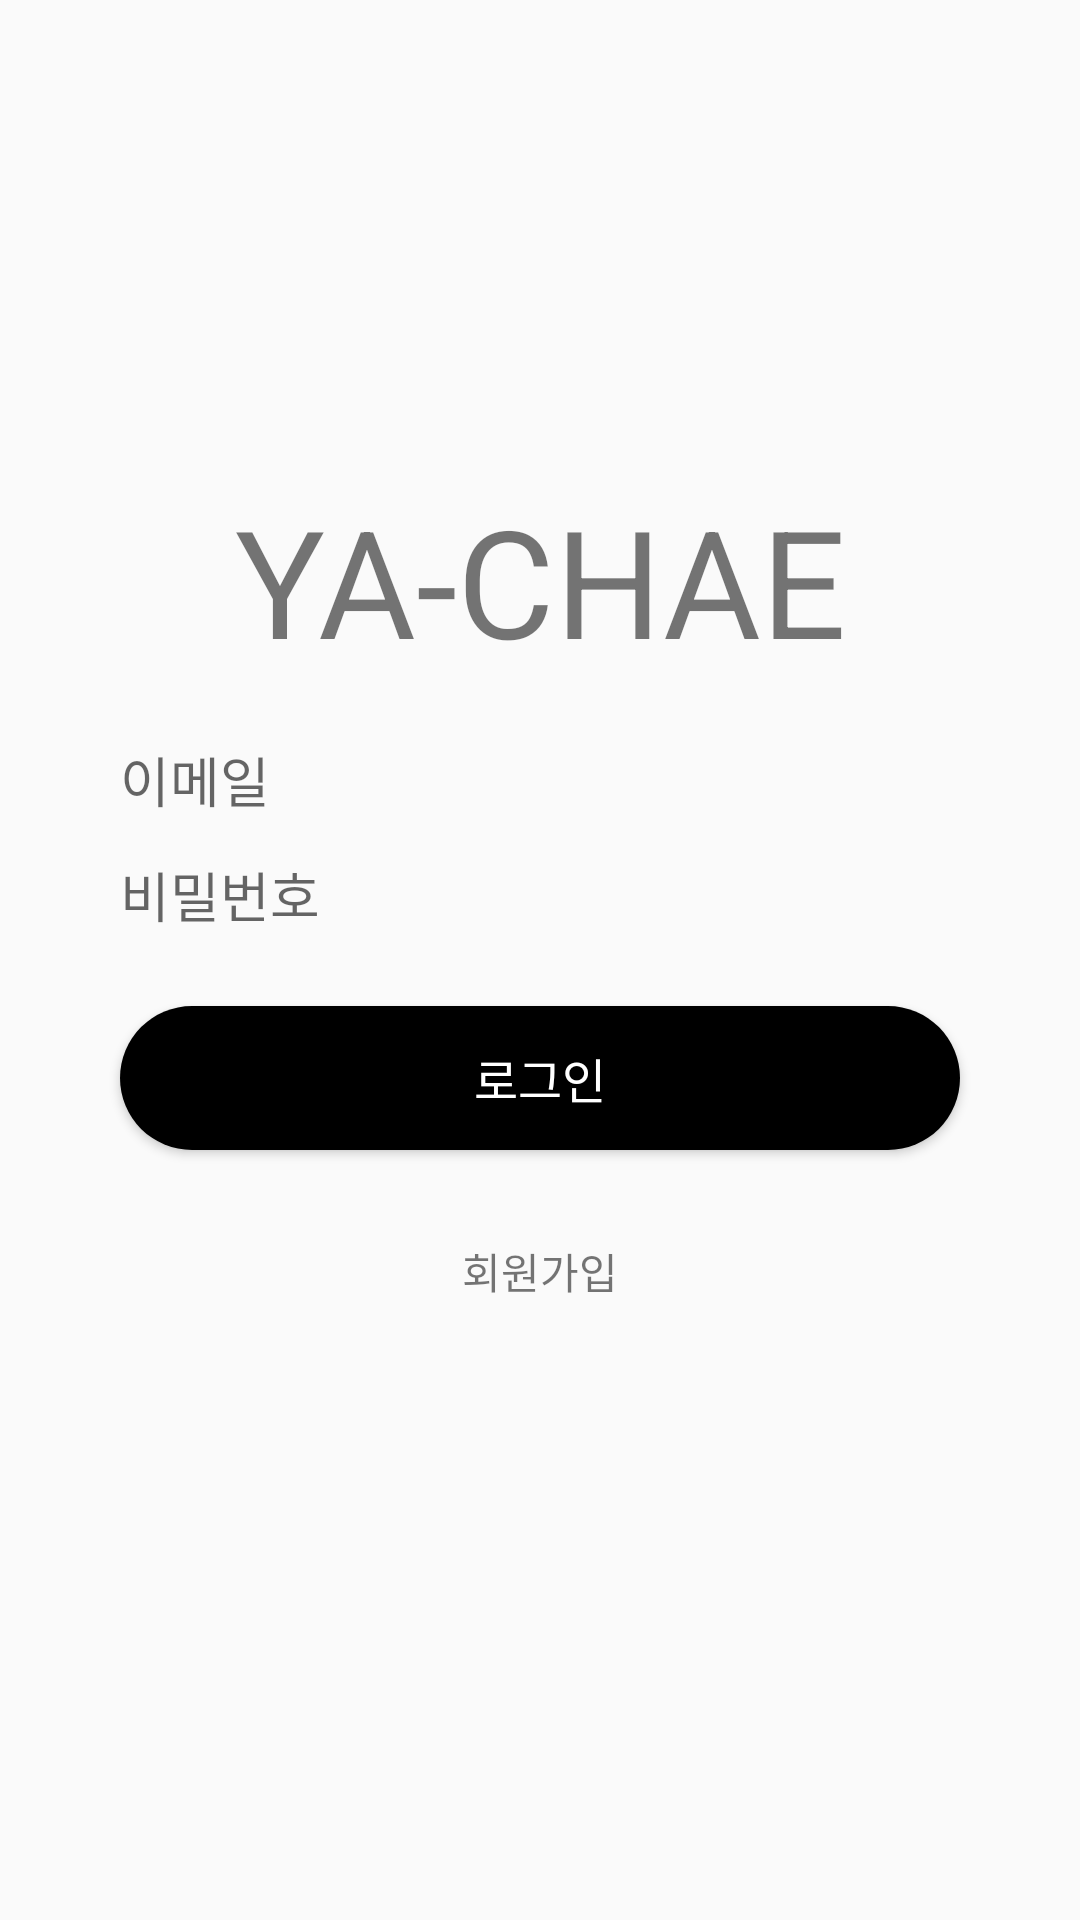

Here is an Android app screen rendered from its layout file. Give the layout XML and the strings, colors and styles it references.
<!-- AndroidManifest.xml: application theme Theme.AppCompat.DayNight.NoActionBar -->
<!-- res/layout/activity_login.xml -->
<?xml version="1.0" encoding="utf-8"?>
<LinearLayout xmlns:android="http://schemas.android.com/apk/res/android"
    android:orientation="vertical"
    android:layout_width="match_parent"
    android:layout_height="match_parent">

    <TextView
        android:layout_width="match_parent"
        android:layout_height="wrap_content"
        android:layout_marginTop="160dp"
        android:layout_marginBottom="20dp"
        android:text="YA-CHAE"
        android:textSize="50dp"
        android:textAlignment="center">
    </TextView>

    <EditText
        android:focusedByDefault="false"
        android:id="@+id/emailEditText"
        android:layout_width="match_parent"
        android:layout_height="wrap_content"
        android:layout_marginHorizontal="40dp"
        android:layout_marginBottom="12dp"
        android:background="@drawable/edittext"
        android:hint="이메일">
    </EditText>

    <EditText
        android:id="@+id/passwordEditText"
        android:layout_width="match_parent"
        android:layout_height="wrap_content"
        android:layout_marginHorizontal="40dp"
        android:layout_marginBottom="24dp"
        android:background="@drawable/edittext"
        android:hint="비밀번호">
    </EditText>

    <Button
        android:id="@+id/loginButton"
        android:layout_width="match_parent"
        android:layout_height="wrap_content"
        android:layout_marginHorizontal="40dp"
        android:layout_marginBottom="30dp"
        android:background="@drawable/login_button"
        android:textColor="@color/white"
        android:textSize="16dp"
        android:text="로그인">
    </Button>

    <TextView
        android:id="@+id/gotoSignUpButton"
        android:layout_width="match_parent"
        android:layout_height="wrap_content"
        android:layout_marginHorizontal="40dp"
        android:textAlignment="center"
        android:text="회원가입">
    </TextView>

</LinearLayout>
<!-- resources referenced by this layout -->
<resources>
  <!-- drawable login_button (drawable) -->
  <?xml version="1.0" encoding="utf-8"?>
  <shape xmlns:android="http://schemas.android.com/apk/res/android">
      <solid android:color="#000"/>
      <size
          android:width="280dp"
          android:height="48dp"/>
  
      <corners android:radius="24dp" />
  
  </shape>
  <!-- not gathered from this repository: default colours our renderer supplied (Android Studio template values) -->
  <color name="white">#FFFFFFFF</color>
</resources>
